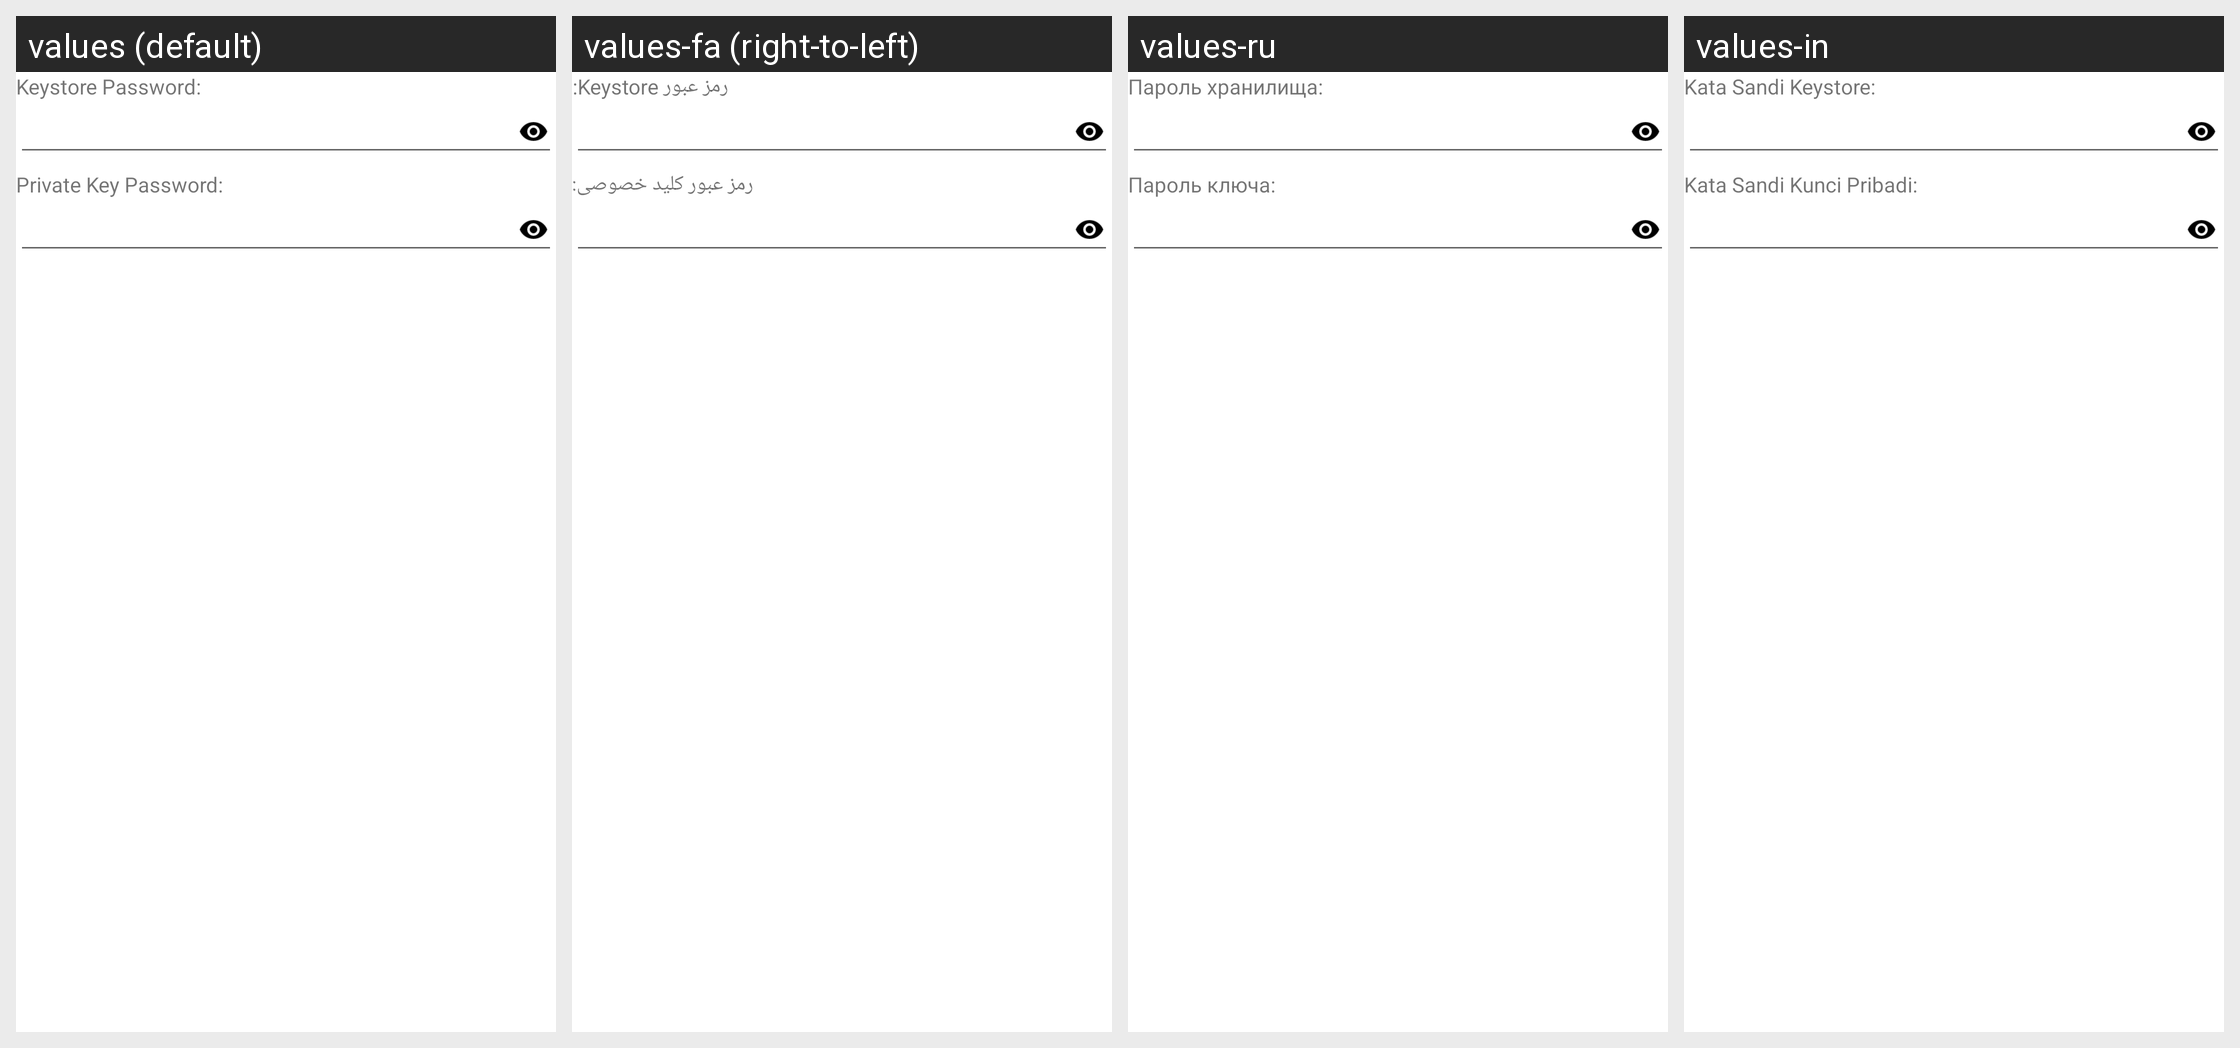

The Android screen above is rendered under several locales of the same app. Produce the string resources it draws, with the default and per-locale values.
Android screen res/layout/password.xml rendered under 4 locales, left to right: values (default), values-fa (right-to-left), values-ru, values-in. Device: Nexus 5 (rendered at 1080×1920; each locale shown at half size, 540×960, under a caption strip naming it); theme Theme.MaterialComponents.DayNight.NoActionBar.
Other locales in the repository, not shown: values-ar, values-bg, values-cs, values-de, values-el, values-es, values-fr, values-he, values-hu, values-it, values-iw, values-ja, values-ko, values-lt, values-my, values-pl, values-pt, values-ro, values-sq, values-tr, values-uk, values-uz, values-vi, values-zh.
Strings drawn on this screen, with the default value and each locale's value (text and hints the layout hard-codes, and strings that could not be matched under every locale, appear in the picture but are not listed):

store_pass
  values: Keystore Password:
  values-fa: رمز عبور Keystore:
  values-ru: Пароль хранилища:
  values-in: Kata Sandi Keystore:

key_pass
  values: Private Key Password:
  values-fa: رمز عبور کلید خصوصی:
  values-ru: Пароль ключа:
  values-in: Kata Sandi Kunci Pribadi:
